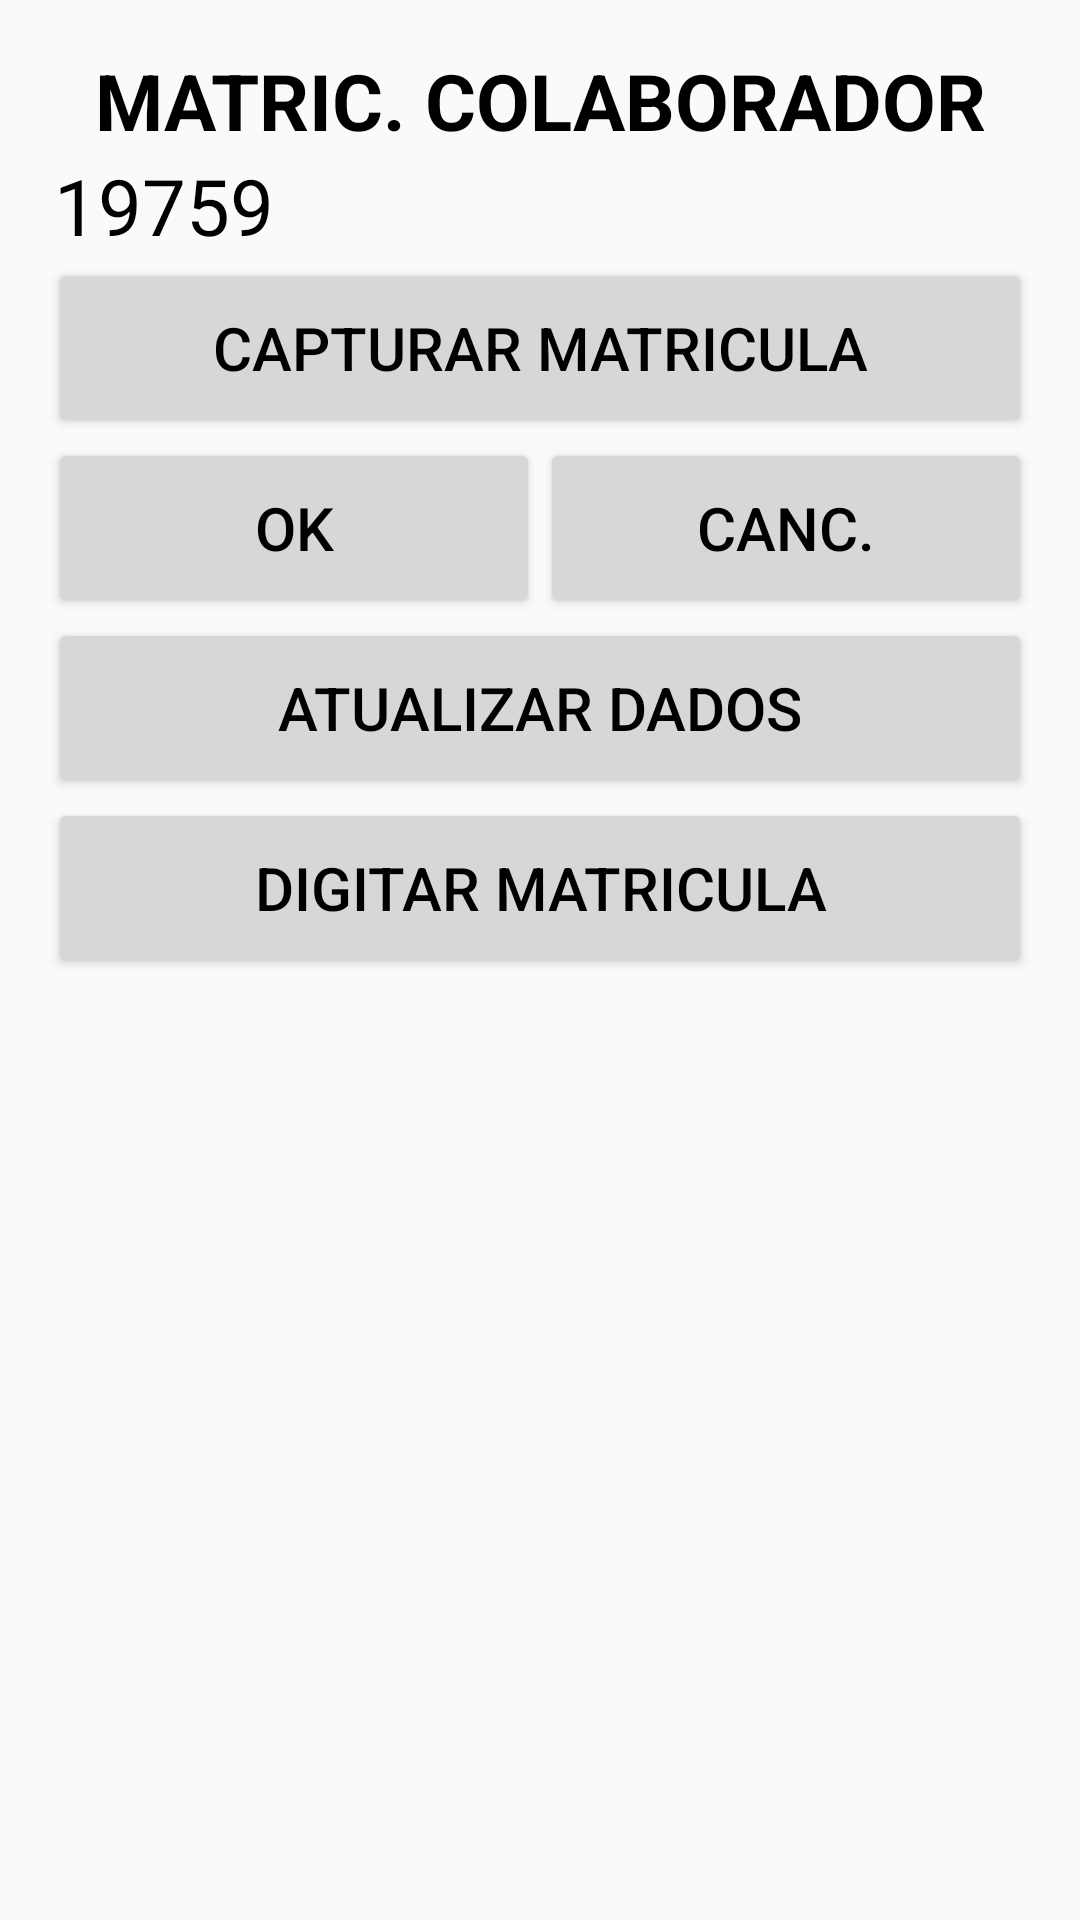

This screen was rendered from an Android layout file. Write that file and the resources it references.
<!-- AndroidManifest.xml: application theme AppTheme -->
<!-- res/layout/activity_leitor_colab.xml -->
<?xml version="1.0" encoding="utf-8"?>
<LinearLayout xmlns:android="http://schemas.android.com/apk/res/android"
    xmlns:app="http://schemas.android.com/apk/res-auto"
    xmlns:tools="http://schemas.android.com/tools"
    android:layout_width="match_parent"
    android:layout_height="match_parent"
    android:orientation="vertical"
    android:paddingBottom="@dimen/activity_vertical_margin"
    android:paddingLeft="@dimen/activity_horizontal_margin"
    android:paddingRight="@dimen/activity_horizontal_margin"
    android:paddingTop="@dimen/activity_vertical_margin"
    tools:context=".view.LeitorColabActivity">

    <TextView
        android:id="@+id/txtTituloColab"
        style="@style/TextViewTituloLista"
        android:text="@string/texto_colab" />

    <TextView
        android:id="@+id/txtRetColab"
        style="@style/TextView"
        android:text="@string/texto_usu_matric" />

    <Button
        android:id="@+id/buttonCaptColab"
        style="@style/BotaoAvulso"
        android:layout_width="match_parent"
        android:layout_height="wrap_content"
        android:text="@string/texto_pega_matric" />

    <LinearLayout
        android:id="@+id/rightRelativeLayout"
        android:layout_width="match_parent"
        android:layout_height="wrap_content" >

        <Button
            android:id="@+id/buttonOkColab"
            style="@style/BotaoAvulso"
            android:layout_weight="1"
            android:layout_width="fill_parent"
            android:layout_height="wrap_content"
            android:text="@string/texto_padrao_ok" />

        <Button
            android:id="@+id/buttonCancColab"
            style="@style/BotaoAvulso"
            android:layout_weight="1"
            android:layout_width="fill_parent"
            android:layout_height="wrap_content"
            android:text="@string/texto_padrao_cancelar" />

    </LinearLayout>

    <Button
        android:id="@+id/buttonAtualPadrao"
        style="@style/BotaoAvulso"
        android:layout_width="match_parent"
        android:layout_height="wrap_content"
        android:text="@string/texto_atualizar_bd" />

    <Button
        android:id="@+id/buttonDigColab"
        style="@style/BotaoAvulso"
        android:layout_width="match_parent"
        android:layout_height="wrap_content"
        android:text="@string/texto_dig_matric" />

</LinearLayout>
<!-- resources referenced by this layout -->
<resources>
  <dimen name="activity_horizontal_margin">16dp</dimen>
  <dimen name="activity_vertical_margin">16dp</dimen>
  <string name="texto_atualizar_bd">ATUALIZAR DADOS</string>
  <string name="texto_colab">MATRIC. COLABORADOR</string>
  <string name="texto_dig_matric">DIGITAR MATRICULA</string>
  <string name="texto_padrao_cancelar">CANC.</string>
  <string name="texto_padrao_ok">OK</string>
  <string name="texto_pega_matric">CAPTURAR MATRICULA</string>
  <string name="texto_usu_matric">19759</string>
  <style name="BotaoAvulso">
          <item name="android:minHeight">60dp</item>
          <item name="android:minWidth">100dp</item>
          <item name="android:textColor">#000000</item>
          <item name="android:textSize">@dimen/fonte_botao_avulso</item>
      </style>
  <style name="TextView">
          <item name="android:layout_width">match_parent</item>
          <item name="android:layout_height">wrap_content</item>
          <item name="android:layout_alignParentLeft">true</item>
          <item name="android:layout_alignParentTop">true</item>
          <item name="android:layout_marginLeft">2dp</item>
          <item name="android:textSize">@dimen/fonte_titulo_lista</item>
          <item name="android:textAppearance">?android:attr/textAppearanceMedium</item>
          <item name="android:textColor">#000000</item>
      </style>
  <style name="TextViewTituloLista">
          <item name="android:layout_width">match_parent</item>
          <item name="android:layout_height">wrap_content</item>
          <item name="android:gravity">center</item>
          <item name="android:textSize">@dimen/fonte_titulo_lista</item>
          <item name="android:textStyle">bold</item>
          <item name="android:textColor">#000000</item>
      </style>
  <style name="AppTheme" parent="Theme.AppCompat.Light.DarkActionBar">
          
          <item name="colorPrimary">@color/colorPrimary</item>
          <item name="colorPrimaryDark">@color/colorPrimaryDark</item>
          <item name="colorAccent">@color/colorAccent</item>
      </style>
  <dimen name="fonte_botao_avulso">20dp</dimen>
  <dimen name="fonte_titulo_lista">26dp</dimen>
  <!-- not gathered from this repository: default colours our renderer supplied (Android Studio template values) -->
  <color name="colorPrimary">#FF6200EE</color>
  <color name="colorPrimaryDark">#FF3700B3</color>
  <color name="colorAccent">#FF03DAC5</color>
</resources>
